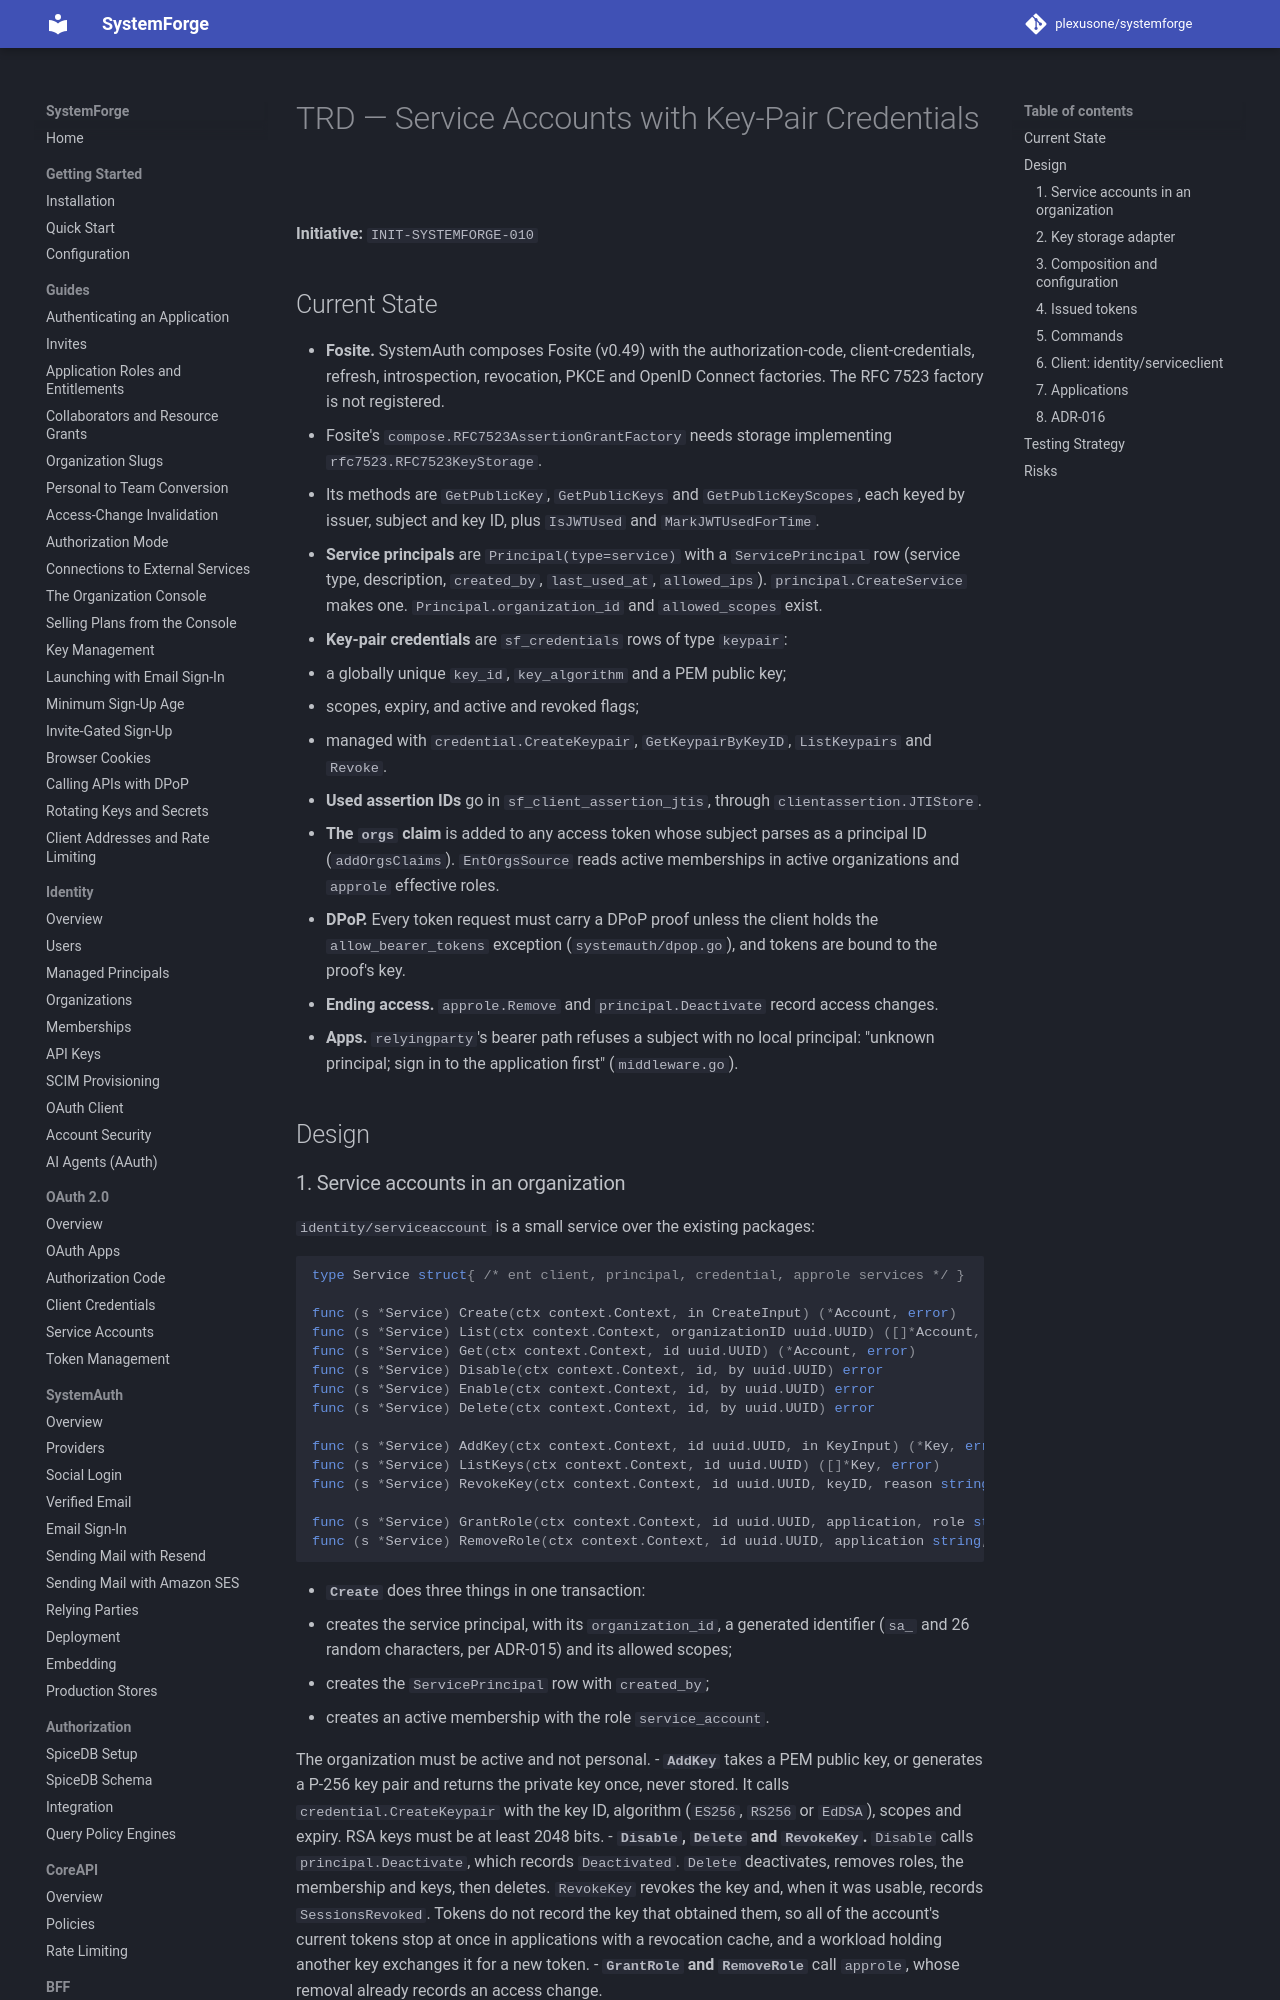

repository: plexusone/systemforge · page: specs/initiatives/INIT-SYSTEMFORGE-010/TRD/index.html · generator: mkdocs

# TRD — Service Accounts with Key-Pair Credentials

**Initiative:** `INIT-SYSTEMFORGE-010`

## Current State

- **Fosite.** SystemAuth composes Fosite (v0.49) with the authorization-code,
  client-credentials, refresh, introspection, revocation, PKCE and OpenID
  Connect factories. The RFC 7523 factory is not registered.
  - Fosite's `compose.RFC7523AssertionGrantFactory` needs storage
    implementing `rfc7523.RFC7523KeyStorage`.
  - Its methods are `GetPublicKey`, `GetPublicKeys` and
    `GetPublicKeyScopes`, each keyed by issuer, subject and key ID, plus
    `IsJWTUsed` and `MarkJWTUsedForTime`.
- **Service principals** are `Principal(type=service)` with a
  `ServicePrincipal` row (service type, description, `created_by`,
  `last_used_at`, `allowed_ips`). `principal.CreateService` makes one.
  `Principal.organization_id` and `allowed_scopes` exist.
- **Key-pair credentials** are `sf_credentials` rows of type `keypair`:
  - a globally unique `key_id`, `key_algorithm` and a PEM public key;
  - scopes, expiry, and active and revoked flags;
  - managed with `credential.CreateKeypair`, `GetKeypairByKeyID`,
    `ListKeypairs` and `Revoke`.
- **Used assertion IDs** go in `sf_client_assertion_jtis`, through
  `clientassertion.JTIStore`.
- **The `orgs` claim** is added to any access token whose subject parses as a
  principal ID (`addOrgsClaims`). `EntOrgsSource` reads active memberships in
  active organizations and `approle` effective roles.
- **DPoP.** Every token request must carry a DPoP proof unless the client
  holds the `allow_bearer_tokens` exception (`systemauth/dpop.go`), and
  tokens are bound to the proof's key.
- **Ending access.** `approle.Remove` and `principal.Deactivate` record access
  changes.
- **Apps.** `relyingparty`'s bearer path refuses a subject with no local
  principal: "unknown principal; sign in to the application first"
  (`middleware.go`).

## Design
